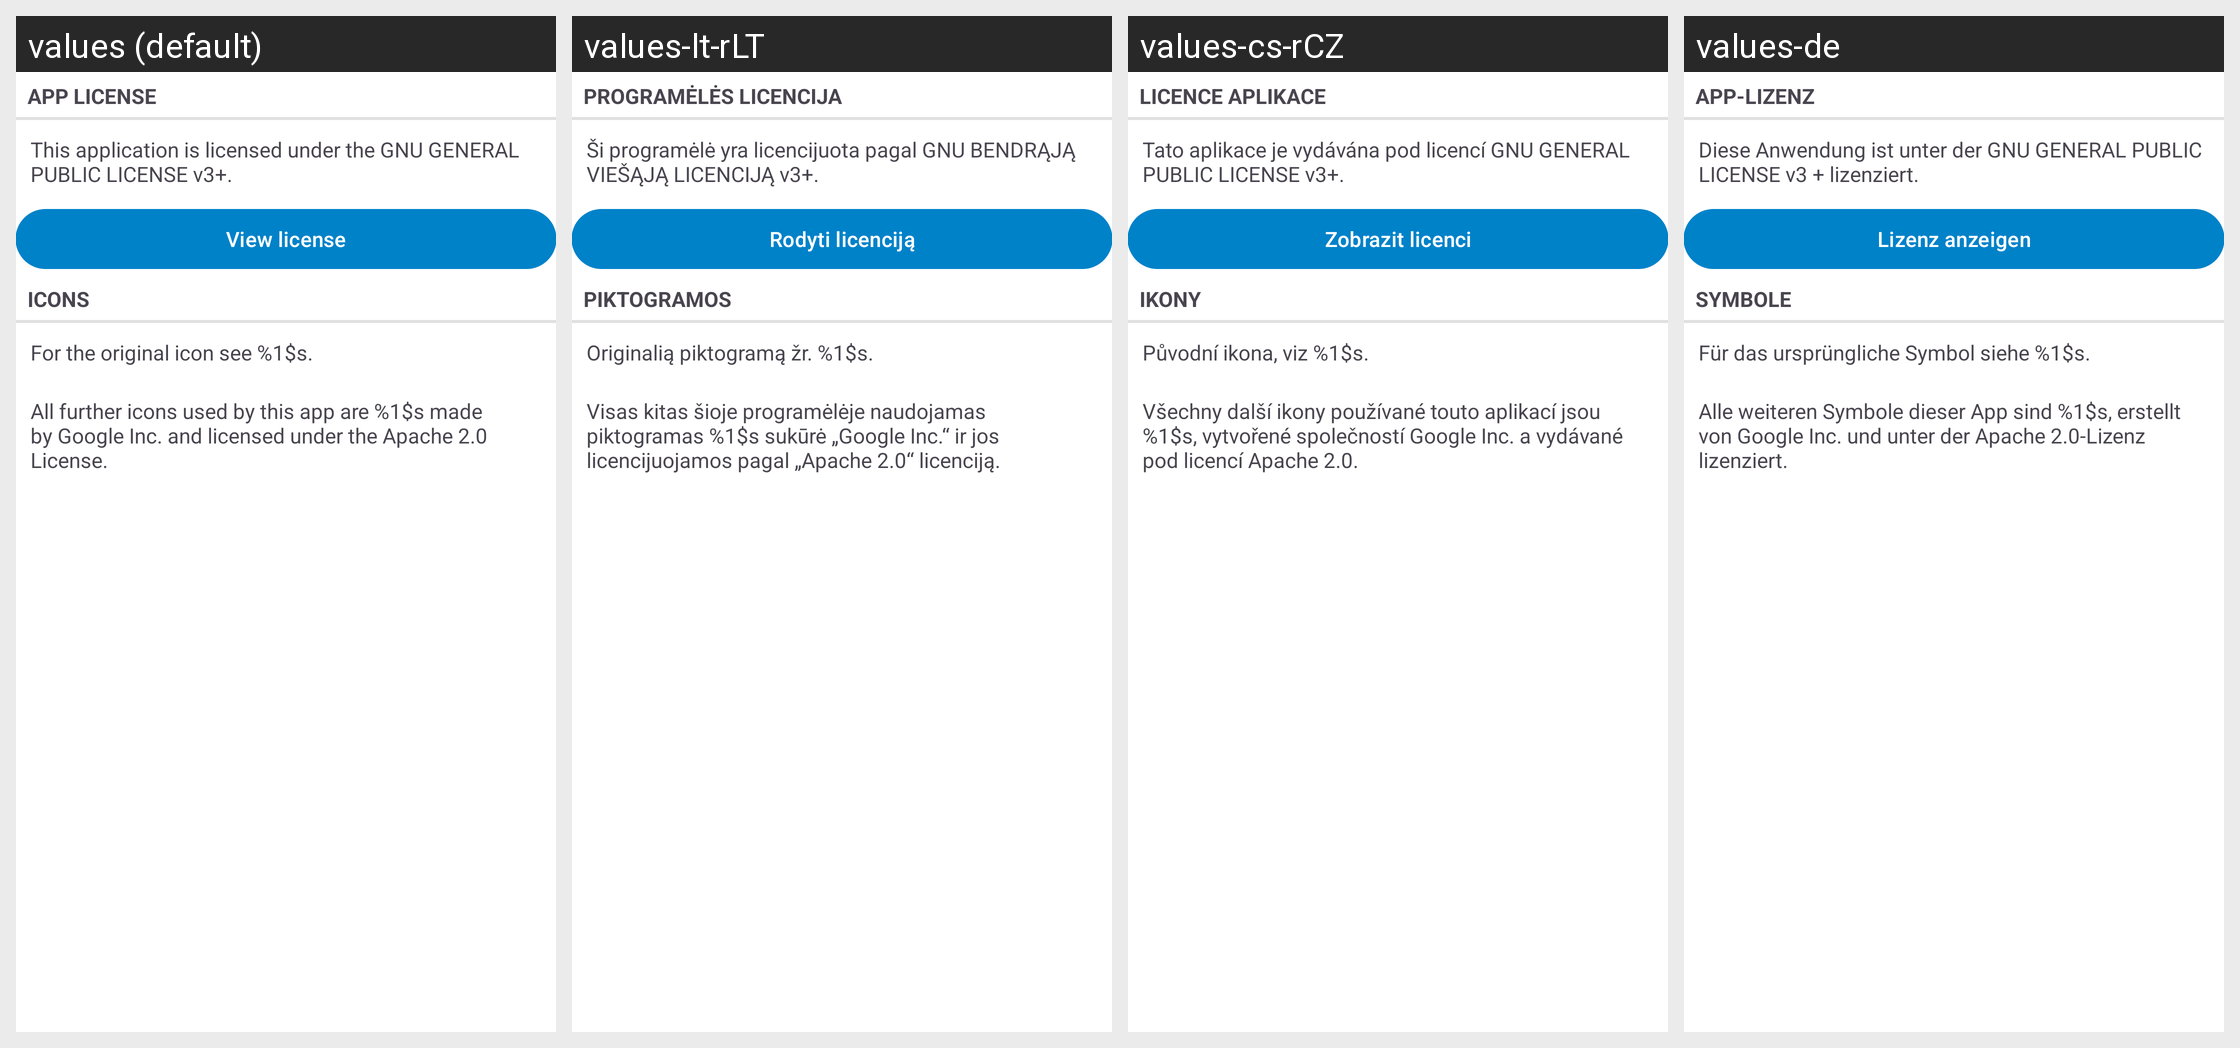

The same Android screen rendered under several of its app's locales, left to right. List the strings drawn on it with the default value and each locale's translation.
Android screen res/layout/fragment_about_license_tab.xml rendered under 4 locales, left to right: values (default), values-lt-rLT, values-cs-rCZ, values-de. Device: Nexus 5 (rendered at 1080×1920; each locale shown at half size, 540×960, under a caption strip naming it); theme AppTheme.
Other locales in the repository, not shown: values-ar, values-ast, values-bg-rBG, values-ca, values-da, values-el, values-es, values-es-rEC, values-es-rMX, values-et-rEE, values-eu, values-fa, values-fi-rFI, values-fr, values-ga, values-gl, values-he, values-hr, values-hu-rHU, values-id, values-is, values-it, values-ja-rJP, values-ko, values-lo, values-nb-rNO, values-nl, values-pl, values-pt-rBR, values-pt-rPT, values-ro, values-ru, values-sc, values-sk-rSK, values-sl, values-sr, values-sv, values-sw, values-tr, values-ug, values-uk, values-uz, values-vi, values-zh-rCN, values-zh-rHK, values-zh-rTW.
Strings drawn on this screen, with the default value and each locale's value (text and hints the layout hard-codes, and strings that could not be matched under every locale, appear in the picture but are not listed):

about_app_license_title
  values: App license
  values-lt-rLT: Programėlės licencija
  values-cs-rCZ: Licence aplikace
  values-de: App-Lizenz

about_app_license
  values: This application is licensed under the GNU GENERAL PUBLIC LICENSE v3+.
  values-lt-rLT: Ši programėlė yra licencijuota pagal GNU BENDRĄJĄ VIEŠĄJĄ LICENCIJĄ v3+.
  values-cs-rCZ: Tato aplikace je vydávána pod licencí GNU GENERAL PUBLIC LICENSE v3+.
  values-de: Diese Anwendung ist unter der GNU GENERAL PUBLIC LICENSE v3 + lizenziert.

about_app_license_button
  values: View license
  values-lt-rLT: Rodyti licenciją
  values-cs-rCZ: Zobrazit licenci
  values-de: Lizenz anzeigen

about_icons_disclaimer_title
  values: Icons
  values-lt-rLT: Piktogramos
  values-cs-rCZ: Ikony
  values-de: Symbole

about_icons_disclaimer_app_icon
  values: For the original icon see %1$s.
  values-lt-rLT: Originalią piktogramą žr. %1$s.
  values-cs-rCZ: Původní ikona, viz %1$s.
  values-de: Für das ursprüngliche Symbol siehe %1$s.

about_icons_disclaimer_mdi_icons
  values: All further icons used by this app are %1$s made by Google Inc. and licensed under the Apache 2.0 License.
  values-lt-rLT: Visas kitas šioje programėlėje naudojamas piktogramas %1$s sukūrė „Google Inc.“ ir jos licencijuojamos pagal „Apache 2.0“ licenciją.
  values-cs-rCZ: Všechny další ikony používané touto aplikací jsou %1$s, vytvořené společností Google Inc. a vydávané pod licencí Apache 2.0.
  values-de: Alle weiteren Symbole dieser App sind %1$s, erstellt von Google Inc. und unter der Apache 2.0-Lizenz lizenziert.
